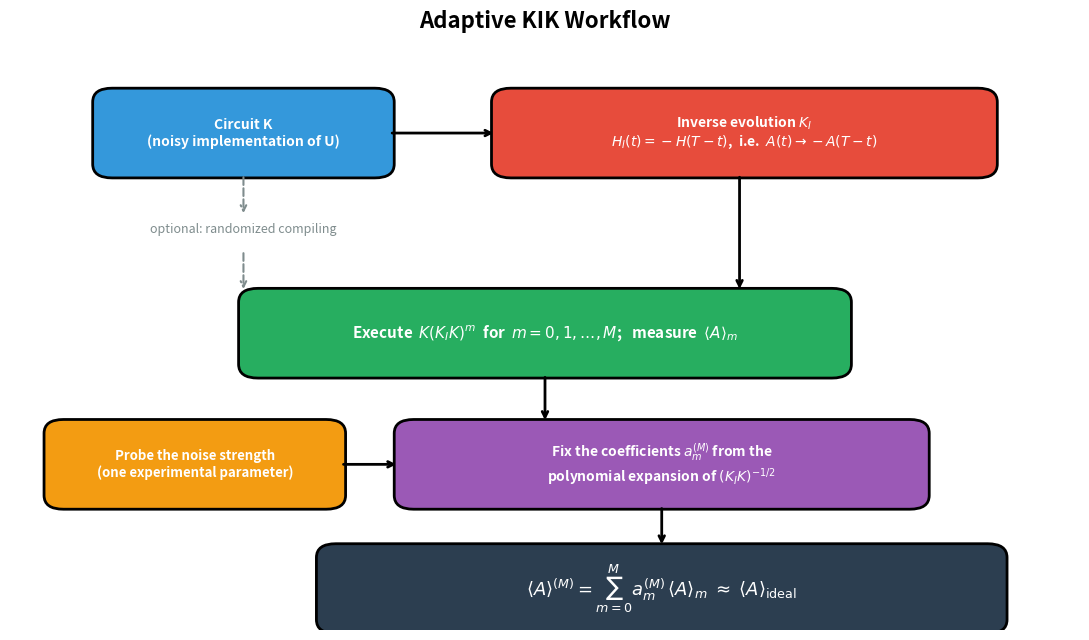

Here is the Python script that generated this plot: (Note: this script raises an exception after producing the figure.)
import matplotlib
matplotlib.use('Agg')
import matplotlib.pyplot as plt
import matplotlib.patches as mpatches

fig, ax = plt.subplots(figsize=(11, 6.5))
ax.set_xlim(0, 11); ax.set_ylim(0, 8.4); ax.axis('off')
ax.set_title('Adaptive KIK Workflow', fontsize=16, fontweight='bold', pad=16)

def box(x, y, w, h, text, color, fs=10, tc='white'):
    ax.add_patch(mpatches.FancyBboxPatch((x, y), w, h,
        boxstyle="round,pad=0.05,rounding_size=0.2",
        facecolor=color, edgecolor='black', linewidth=2))
    ax.text(x + w/2, y + h/2, text, ha='center', va='center',
            fontsize=fs, fontweight='bold', color=tc)

def arrow(x1, y1, x2, y2, color='black', ls='-', lw=2):
    ax.annotate('', xy=(x2, y2), xytext=(x1, y1),
                arrowprops=dict(arrowstyle='->', color=color, lw=lw, ls=ls))

# Row 1
box(0.9, 6.6, 3.0, 1.2, 'Circuit K\n(noisy implementation of U)', '#3498db', fs=10)
arrow(3.9, 7.2, 5.0, 7.2)
box(5.0, 6.6, 5.1, 1.2,
    'Inverse evolution $K_I$\n$H_I(t) = -H(T-t)$,  i.e.  $A(t) \\rightarrow -A(T-t)$', '#e74c3c', fs=10)

ax.text(2.4, 5.75, 'optional: randomized compiling', fontsize=9, ha='center',
        style='italic', color='#7f8c8d')
arrow(2.4, 6.6, 2.4, 6.0, color='#7f8c8d', ls='--', lw=1.5)
arrow(2.4, 5.5, 2.4, 4.9, color='#7f8c8d', ls='--', lw=1.5)

arrow(7.5, 6.6, 7.5, 4.9)

# Row 2
box(2.4, 3.7, 6.2, 1.2,
    'Execute  $K(K_I K)^m$  for  $m = 0, 1, \\ldots, M$;   measure  $\\langle A \\rangle_m$', '#27ae60', fs=11)
arrow(5.5, 3.7, 5.5, 3.0)

# Row 3
box(0.4, 1.8, 3.0, 1.2, 'Probe the noise strength\n(one experimental parameter)', '#f39c12', fs=9.5)
box(4.0, 1.8, 5.4, 1.2, 'Fix the coefficients $a_m^{(M)}$ from the\npolynomial expansion of $(K_I K)^{-1/2}$', '#9b59b6', fs=10)
arrow(3.4, 2.4, 4.0, 2.4)
arrow(6.7, 1.8, 6.7, 1.2)

# Row 4
box(3.2, 0.0, 7.0, 1.2,
    '$\\langle A \\rangle^{(M)} = \\sum_{m=0}^{M} a_m^{(M)} \\, \\langle A \\rangle_m \;\\approx\; \\langle A \\rangle_{\\mathrm{ideal}}$',
    '#2c3e50', fs=13)

plt.tight_layout()
plt.savefig('images/techniques/kik-workflow.png', dpi=150, bbox_inches='tight', facecolor='white')
plt.savefig('images/techniques/kik-workflow.svg', bbox_inches='tight', facecolor='white')
print('saved')
